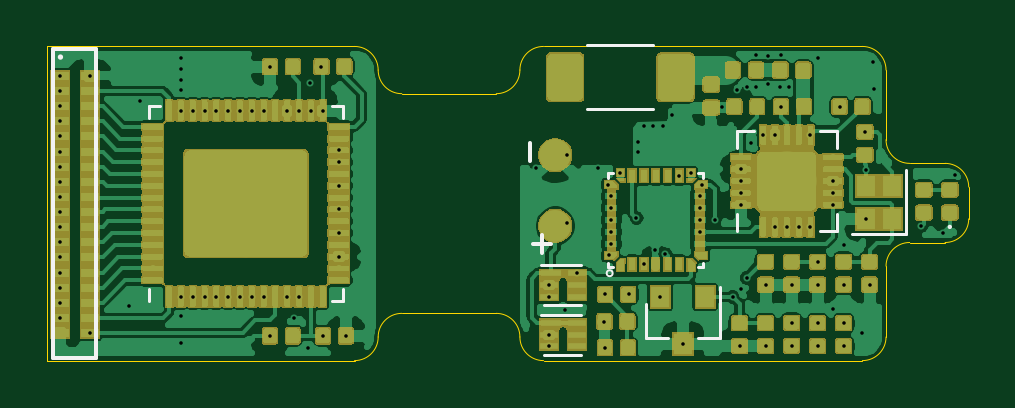
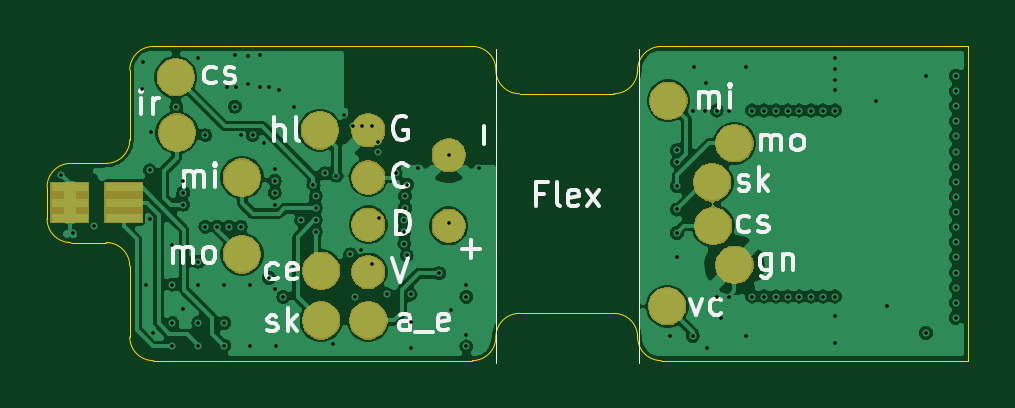
Circuit board: 8 layer files. Board 39.0 x 13.3 mm.
- bottom_copper: main_block-B_Cu.gbl (112453 bytes)
- bottom_mask: main_block-B_Mask.gbs (19652 bytes)
- bottom_silk: main_block-B_SilkS.gbo (10765 bytes)
- outline: main_block-Edge_Cuts.gm1 (2061 bytes)
- top_copper: main_block-F_Cu.gtl (344031 bytes)
- top_mask: main_block-F_Mask.gts (116758 bytes)
- top_silk: main_block-F_SilkS.gto (2783 bytes)
- drill: main_block.drl (2471 bytes)

=== bottom_copper: main_block-B_Cu.gbl (112453 bytes, source omitted) ===
=== bottom_mask: main_block-B_Mask.gbs (19652 bytes, source omitted) ===
=== bottom_silk: main_block-B_SilkS.gbo (10765 bytes, source omitted) ===
=== outline: main_block-Edge_Cuts.gm1 ===
G04 #@! TF.GenerationSoftware,KiCad,Pcbnew,(5.1.4)-1*
G04 #@! TF.CreationDate,2020-12-28T11:58:51+03:00*
G04 #@! TF.ProjectId,main_block,6d61696e-5f62-46c6-9f63-6b2e6b696361,rev?*
G04 #@! TF.SameCoordinates,Original*
G04 #@! TF.FileFunction,Profile,NP*
%FSLAX46Y46*%
G04 Gerber Fmt 4.6, Leading zero omitted, Abs format (unit mm)*
G04 Created by KiCad (PCBNEW (5.1.4)-1) date 2020-12-28 11:58:51*
%MOMM*%
%LPD*%
G04 APERTURE LIST*
%ADD10C,0.050000*%
G04 APERTURE END LIST*
D10*
X65500000Y-21000000D02*
X65500000Y-23950000D01*
X65500000Y-29300000D02*
X65500000Y-32300000D01*
X69000000Y-27300000D02*
G75*
G02X68000000Y-28300000I-1000000J0D01*
G01*
X65500000Y-29300000D02*
G75*
G02X66500000Y-28300000I1000000J0D01*
G01*
X65500000Y-32300000D02*
G75*
G02X64500000Y-33300000I-1000000J0D01*
G01*
X68000000Y-24950000D02*
G75*
G02X69000000Y-25950000I0J-1000000D01*
G01*
X66500000Y-24950000D02*
G75*
G02X65500000Y-23950000I0J1000000D01*
G01*
X64500000Y-20000000D02*
G75*
G02X65500000Y-21000000I0J-1000000D01*
G01*
X68000000Y-28300000D02*
X66500000Y-28300000D01*
X69000000Y-25950000D02*
X69000000Y-27300000D01*
X66500000Y-24950000D02*
X68000000Y-24950000D01*
X49000000Y-22000000D02*
X45000000Y-22000000D01*
X64500000Y-20000000D02*
X51000000Y-20000000D01*
X51000000Y-33300000D02*
X64500000Y-33300000D01*
X45000000Y-31300000D02*
X49000000Y-31300000D01*
X51000000Y-33300000D02*
G75*
G02X50000000Y-32300000I0J1000000D01*
G01*
X49000000Y-31300000D02*
G75*
G02X50000000Y-32300000I0J-1000000D01*
G01*
X50000000Y-21000000D02*
G75*
G02X51000000Y-20000000I1000000J0D01*
G01*
X50000000Y-21000000D02*
G75*
G02X49000000Y-22000000I-1000000J0D01*
G01*
X44000000Y-32300000D02*
G75*
G02X45000000Y-31300000I1000000J0D01*
G01*
X44000000Y-32300000D02*
G75*
G02X43000000Y-33300000I-1000000J0D01*
G01*
X45000000Y-22000000D02*
G75*
G02X44000000Y-21000000I0J1000000D01*
G01*
X43000000Y-20000000D02*
G75*
G02X44000000Y-21000000I0J-1000000D01*
G01*
X30000000Y-33300000D02*
X30000000Y-20000000D01*
X43000000Y-33300000D02*
X30000000Y-33300000D01*
X30000000Y-20000000D02*
X43000000Y-20000000D01*
M02*

=== top_copper: main_block-F_Cu.gtl (344031 bytes, source omitted) ===
=== top_mask: main_block-F_Mask.gts (116758 bytes, source omitted) ===
=== top_silk: main_block-F_SilkS.gto ===
G04 #@! TF.GenerationSoftware,KiCad,Pcbnew,(5.1.4)-1*
G04 #@! TF.CreationDate,2020-12-28T11:58:51+03:00*
G04 #@! TF.ProjectId,main_block,6d61696e-5f62-46c6-9f63-6b2e6b696361,rev?*
G04 #@! TF.SameCoordinates,Original*
G04 #@! TF.FileFunction,Legend,Top*
G04 #@! TF.FilePolarity,Positive*
%FSLAX46Y46*%
G04 Gerber Fmt 4.6, Leading zero omitted, Abs format (unit mm)*
G04 Created by KiCad (PCBNEW (5.1.4)-1) date 2020-12-28 11:58:51*
%MOMM*%
%LPD*%
G04 APERTURE LIST*
%ADD10C,0.120000*%
%ADD11C,0.150000*%
%ADD12C,0.127000*%
%ADD13C,0.100000*%
G04 APERTURE END LIST*
D10*
X30600000Y-20450000D02*
G75*
G03X30600000Y-20450000I-50000J0D01*
G01*
D11*
X50421428Y-24830952D02*
X50421428Y-24069047D01*
X50569047Y-28371428D02*
X51330952Y-28371428D01*
X50950000Y-28752380D02*
X50950000Y-27990476D01*
X30250000Y-20100000D02*
X32050000Y-20100000D01*
X30250000Y-33200000D02*
X30250000Y-20100000D01*
X32050000Y-33200000D02*
X30250000Y-33200000D01*
X32050000Y-20100000D02*
X32050000Y-33200000D01*
D10*
X52847936Y-19940000D02*
X55652064Y-19940000D01*
X52847936Y-22660000D02*
X55652064Y-22660000D01*
X34290000Y-23015000D02*
X34290000Y-22540000D01*
X34290000Y-22540000D02*
X34765000Y-22540000D01*
X42510000Y-30285000D02*
X42510000Y-30760000D01*
X42510000Y-30760000D02*
X42035000Y-30760000D01*
X42510000Y-23015000D02*
X42510000Y-22540000D01*
X42510000Y-22540000D02*
X42035000Y-22540000D01*
X34290000Y-30285000D02*
X34290000Y-30760000D01*
D12*
X53950000Y-29350000D02*
X53750000Y-29350000D01*
X53750000Y-29350000D02*
X53750000Y-29150000D01*
X53750000Y-25550000D02*
X53750000Y-25350000D01*
X53750000Y-25350000D02*
X53950000Y-25350000D01*
X57750000Y-29150000D02*
X57750000Y-29350000D01*
X57750000Y-29350000D02*
X57550000Y-29350000D01*
X57550000Y-25350000D02*
X57750000Y-25350000D01*
X57750000Y-25350000D02*
X57750000Y-25550000D01*
D13*
X53927000Y-29600000D02*
G75*
G03X53927000Y-29600000I-127000J0D01*
G01*
D10*
X55320000Y-32360000D02*
X56250000Y-32360000D01*
X58480000Y-32360000D02*
X57550000Y-32360000D01*
X58480000Y-32360000D02*
X58480000Y-30200000D01*
X55320000Y-32360000D02*
X55320000Y-30900000D01*
X50880000Y-31350000D02*
X52580000Y-31350000D01*
X51030000Y-33050000D02*
X52580000Y-33050000D01*
X51030000Y-30950000D02*
X52580000Y-30950000D01*
X50880000Y-29250000D02*
X52580000Y-29250000D01*
X59190000Y-24315000D02*
X59190000Y-23590000D01*
X59190000Y-23590000D02*
X59915000Y-23590000D01*
X63410000Y-27085000D02*
X63410000Y-27810000D01*
X63410000Y-27810000D02*
X62685000Y-27810000D01*
X63410000Y-24315000D02*
X63410000Y-23590000D01*
X63410000Y-23590000D02*
X62685000Y-23590000D01*
X59190000Y-27085000D02*
X59190000Y-27810000D01*
X64050000Y-27950000D02*
X66350000Y-27950000D01*
X66350000Y-27950000D02*
X66350000Y-25250000D01*
D13*
X68250000Y-27640000D02*
G75*
G03X68250000Y-27640000I-50000J0D01*
G01*
M02*

=== drill: main_block.drl ===
M48
; DRILL file {KiCad (5.1.4)-1} date 28.12.2020 11:58:54
; FORMAT={-:-/ absolute / metric / decimal}
; #@! TF.CreationDate,2020-12-28T11:58:54+03:00
; #@! TF.GenerationSoftware,Kicad,Pcbnew,(5.1.4)-1
FMAT,2
METRIC
T1C0.150
%
G90
G05
T1
X30.53Y-21.25
X30.53Y-21.89
X30.53Y-22.53
X30.53Y-23.17
X30.53Y-23.81
X30.53Y-24.45
X30.53Y-25.09
X30.53Y-25.73
X30.53Y-26.37
X30.53Y-27.01
X30.53Y-27.65
X30.53Y-28.29
X30.53Y-28.93
X30.53Y-29.57
X30.53Y-30.21
X30.53Y-30.85
X30.53Y-31.49
X31.8Y-21.25
X31.8Y-32.13
X33.45Y-31.0
X33.9Y-22.3
X35.65Y-20.5
X35.65Y-20.95
X35.65Y-21.4
X35.65Y-21.85
X35.65Y-22.712
X35.65Y-30.587
X35.65Y-31.4
X35.65Y-32.55
X36.15Y-22.712
X36.15Y-30.587
X36.65Y-22.712
X36.65Y-30.587
X37.15Y-22.712
X37.15Y-30.587
X37.65Y-22.712
X37.65Y-30.587
X38.15Y-22.712
X38.15Y-30.587
X38.65Y-22.712
X38.65Y-30.587
X39.15Y-22.712
X39.15Y-30.587
X39.415Y-20.85
X39.415Y-32.25
X40.15Y-22.712
X40.15Y-30.587
X40.45Y-31.5
X40.65Y-22.712
X40.65Y-30.587
X41.05Y-32.75
X41.1Y-21.55
X41.15Y-22.712
X41.6Y-20.85
X41.65Y-22.712
X41.665Y-32.25
X42.337Y-24.9
X42.337Y-25.9
X42.337Y-26.9
X42.337Y-27.9
X42.337Y-28.9
X42.35Y-24.4
X42.635Y-32.25
X50.7Y-25.15
X51.25Y-30.1
X51.25Y-30.6
X51.25Y-32.2
X51.25Y-32.7
X51.9Y-31.15
X52.0Y-24.6
X52.0Y-27.475
X52.4Y-29.6
X53.3Y-25.15
X53.58Y-31.65
X53.6Y-32.75
X53.615Y-30.5
X53.75Y-25.85
X53.775Y-28.85
X53.85Y-26.35
X53.85Y-26.85
X53.875Y-27.35
X53.875Y-27.85
X53.875Y-28.35
X54.25Y-25.35
X54.6Y-30.5
X54.935Y-27.265
X55.0Y-24.05
X55.0Y-24.45
X55.25Y-23.35
X55.25Y-29.225
X55.65Y-23.35
X55.7Y-28.6
X55.95Y-30.6
X56.05Y-23.35
X56.157Y-28.796
X56.45Y-22.9
X56.75Y-25.475
X56.9Y-32.6
X57.25Y-25.375
X57.625Y-26.35
X57.625Y-26.85
X57.625Y-27.35
X57.625Y-27.85
X57.725Y-25.85
X58.25Y-27.35
X58.55Y-22.55
X59.0Y-30.6
X59.2Y-21.85
X59.3Y-32.685
X59.35Y-30.25
X59.362Y-25.2
X59.362Y-25.7
X59.362Y-26.2
X59.362Y-26.7
X59.6Y-21.7
X59.6Y-29.8
X59.8Y-24.1
X60.0Y-20.35
X60.0Y-21.7
X60.3Y-23.762
X60.4Y-30.085
X60.4Y-32.685
X60.5Y-20.4
X60.5Y-21.6
X60.8Y-23.762
X60.8Y-27.637
X61.0Y-21.7
X61.05Y-20.35
X61.05Y-22.55
X61.3Y-27.637
X61.4Y-21.7
X61.5Y-30.085
X61.5Y-31.7
X61.5Y-32.67
X61.8Y-27.637
X62.3Y-23.762
X62.3Y-27.637
X62.6Y-20.5
X62.6Y-29.115
X62.6Y-30.085
X62.6Y-31.715
X62.6Y-32.685
X63.237Y-25.7
X63.237Y-26.2
X63.237Y-26.7
X63.25Y-31.1
X63.53Y-22.55
X63.7Y-28.4
X63.7Y-30.085
X63.7Y-31.715
X63.7Y-32.685
X64.5Y-32.15
X64.6Y-23.615
X64.65Y-25.25
X64.65Y-27.3
X64.8Y-30.085
X64.95Y-20.65
X65.0Y-21.8
X67.0Y-27.6
X67.9Y-27.9
X68.4Y-25.45
T0
M30

